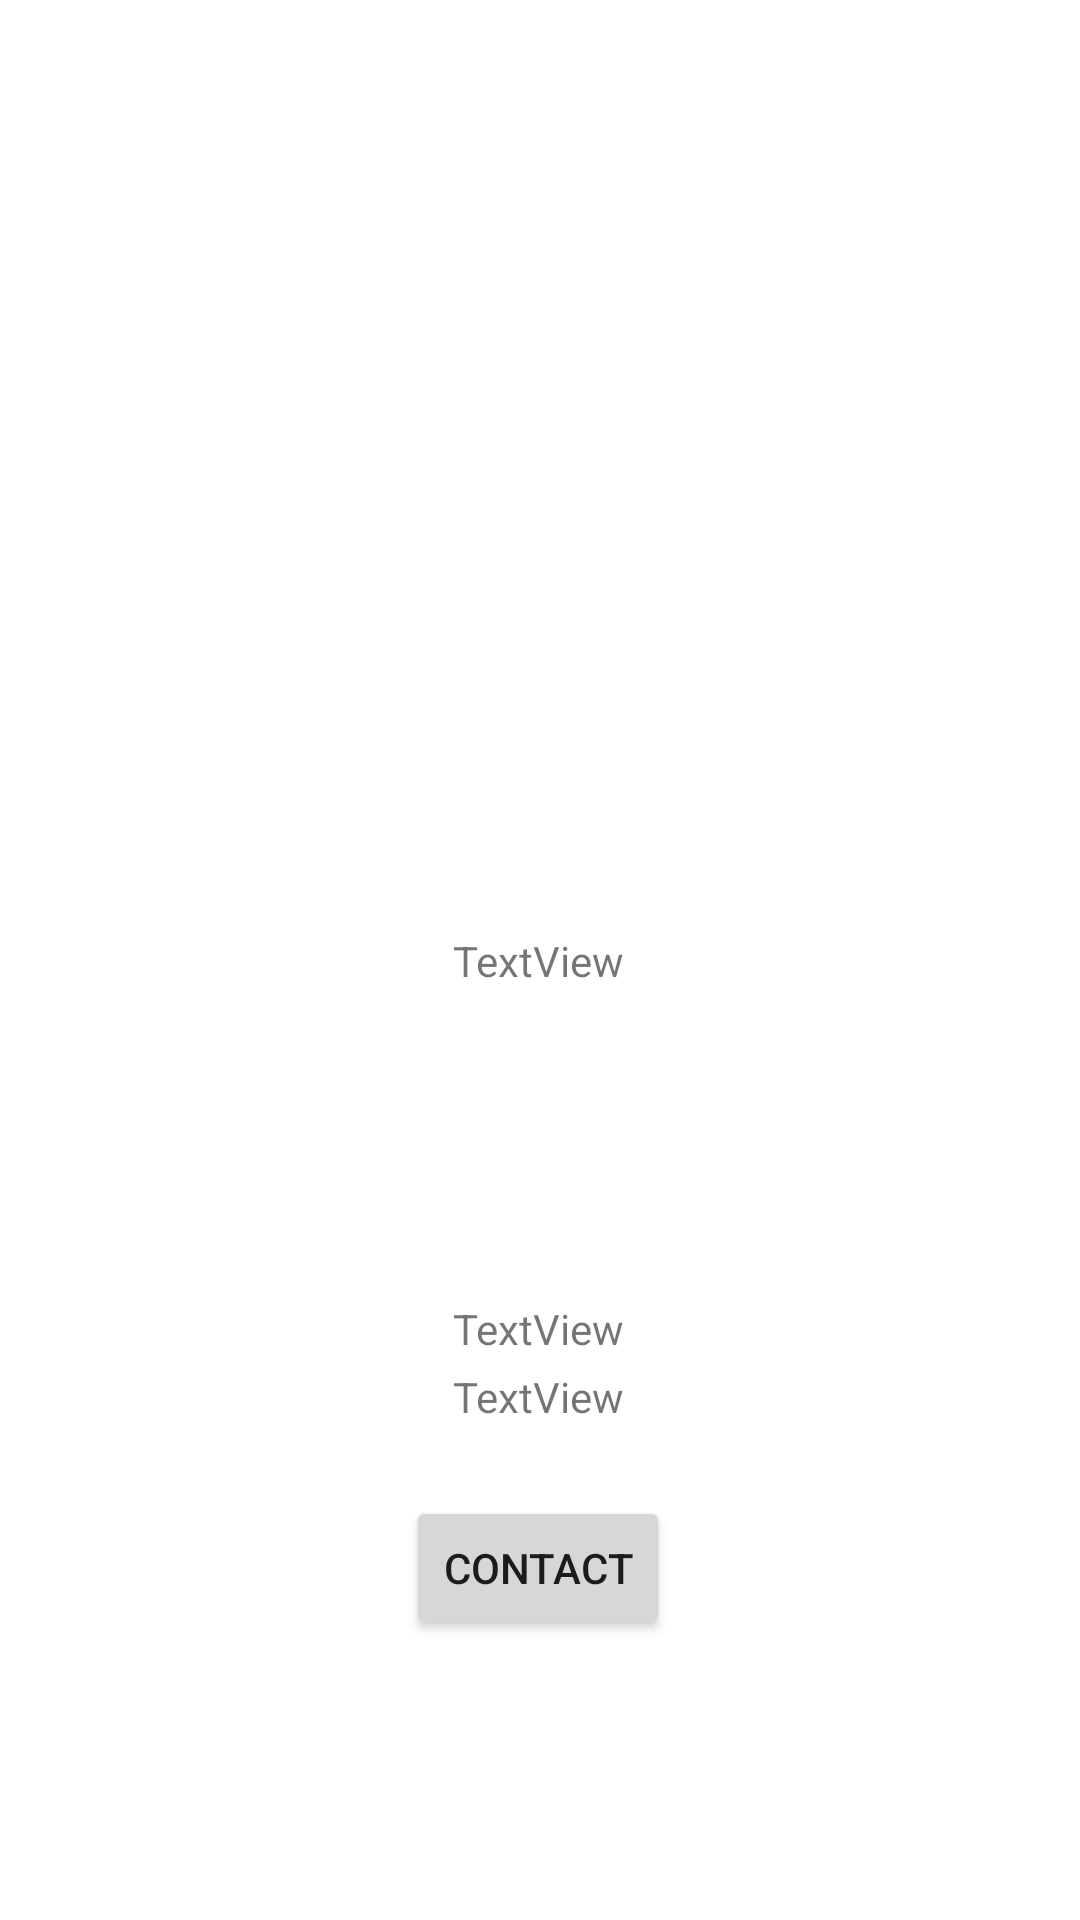

This screen was rendered from an Android layout file. Write that file and the resources it references.
<!-- AndroidManifest.xml: application theme Theme.YourStore -->
<!-- res/layout/activity_info.xml -->
<?xml version="1.0" encoding="utf-8"?>
<androidx.constraintlayout.widget.ConstraintLayout xmlns:android="http://schemas.android.com/apk/res/android"
    xmlns:app="http://schemas.android.com/apk/res-auto"
    xmlns:tools="http://schemas.android.com/tools"
    android:layout_width="match_parent"
    android:layout_height="match_parent"
    tools:context=".InfoActivity">

    <TextView
        android:id="@+id/textView6"
        android:layout_width="wrap_content"
        android:layout_height="wrap_content"
        android:text="TextView"
        app:layout_constraintBottom_toBottomOf="parent"
        app:layout_constraintEnd_toEndOf="parent"
        app:layout_constraintHorizontal_bias="0.498"
        app:layout_constraintStart_toStartOf="parent"
        app:layout_constraintTop_toTopOf="parent" />

    <ImageView
        android:id="@+id/imageView4"
        android:layout_width="402dp"
        android:layout_height="237dp"
        app:layout_constraintBottom_toTopOf="@+id/textView6"
        app:layout_constraintEnd_toEndOf="parent"
        app:layout_constraintHorizontal_bias="0.444"
        app:layout_constraintStart_toStartOf="parent"
        app:layout_constraintTop_toTopOf="parent"
        app:layout_constraintVertical_bias="0.756"
        tools:srcCompat="@tools:sample/avatars" />

    <Button
        android:id="@+id/button"
        android:layout_width="wrap_content"
        android:layout_height="wrap_content"
        android:text="contact"
        app:layout_constraintBottom_toBottomOf="parent"
        app:layout_constraintEnd_toEndOf="parent"
        app:layout_constraintHorizontal_bias="0.498"
        app:layout_constraintStart_toStartOf="parent"
        app:layout_constraintTop_toBottomOf="@+id/textView6"
        app:layout_constraintVertical_bias="0.644" />

    <TextView
        android:id="@+id/textView7"
        android:layout_width="wrap_content"
        android:layout_height="wrap_content"
        android:text="TextView"
        app:layout_constraintBottom_toTopOf="@+id/button"
        app:layout_constraintEnd_toEndOf="parent"
        app:layout_constraintHorizontal_bias="0.498"
        app:layout_constraintStart_toStartOf="parent"
        app:layout_constraintTop_toBottomOf="@+id/textView6"
        app:layout_constraintVertical_bias="0.69" />

    <TextView
        android:id="@+id/textView8"
        android:layout_width="wrap_content"
        android:layout_height="wrap_content"
        android:text="TextView"
        app:layout_constraintBottom_toTopOf="@+id/button"
        app:layout_constraintEnd_toEndOf="parent"
        app:layout_constraintHorizontal_bias="0.498"
        app:layout_constraintStart_toStartOf="parent"
        app:layout_constraintTop_toBottomOf="@+id/textView6"
        app:layout_constraintVertical_bias="0.842" />
</androidx.constraintlayout.widget.ConstraintLayout>
<!-- resources referenced by this layout -->
<resources>
  <style name="Theme.YourStore" parent="Theme.MaterialComponents.DayNight.DarkActionBar">
          
          <item name="colorPrimary">@color/purple_500</item>
          <item name="colorPrimaryVariant">@color/purple_700</item>
          <item name="colorOnPrimary">@color/white</item>
          
          <item name="colorSecondary">@color/teal_200</item>
          <item name="colorSecondaryVariant">@color/teal_700</item>
          <item name="colorOnSecondary">@color/black</item>
          
          <item name="android:statusBarColor" tools:targetApi="l">?attr/colorPrimaryVariant</item>
          
      </style>
  <!-- not gathered from this repository: default colours our renderer supplied (Android Studio template values) -->
  <color name="purple_500">#FF6200EE</color>
  <color name="purple_700">#FF3700B3</color>
  <color name="teal_200">#FF03DAC5</color>
  <color name="teal_700">#FF018786</color>
  <color name="black">#FF000000</color>
  <color name="white">#FFFFFFFF</color>
</resources>
